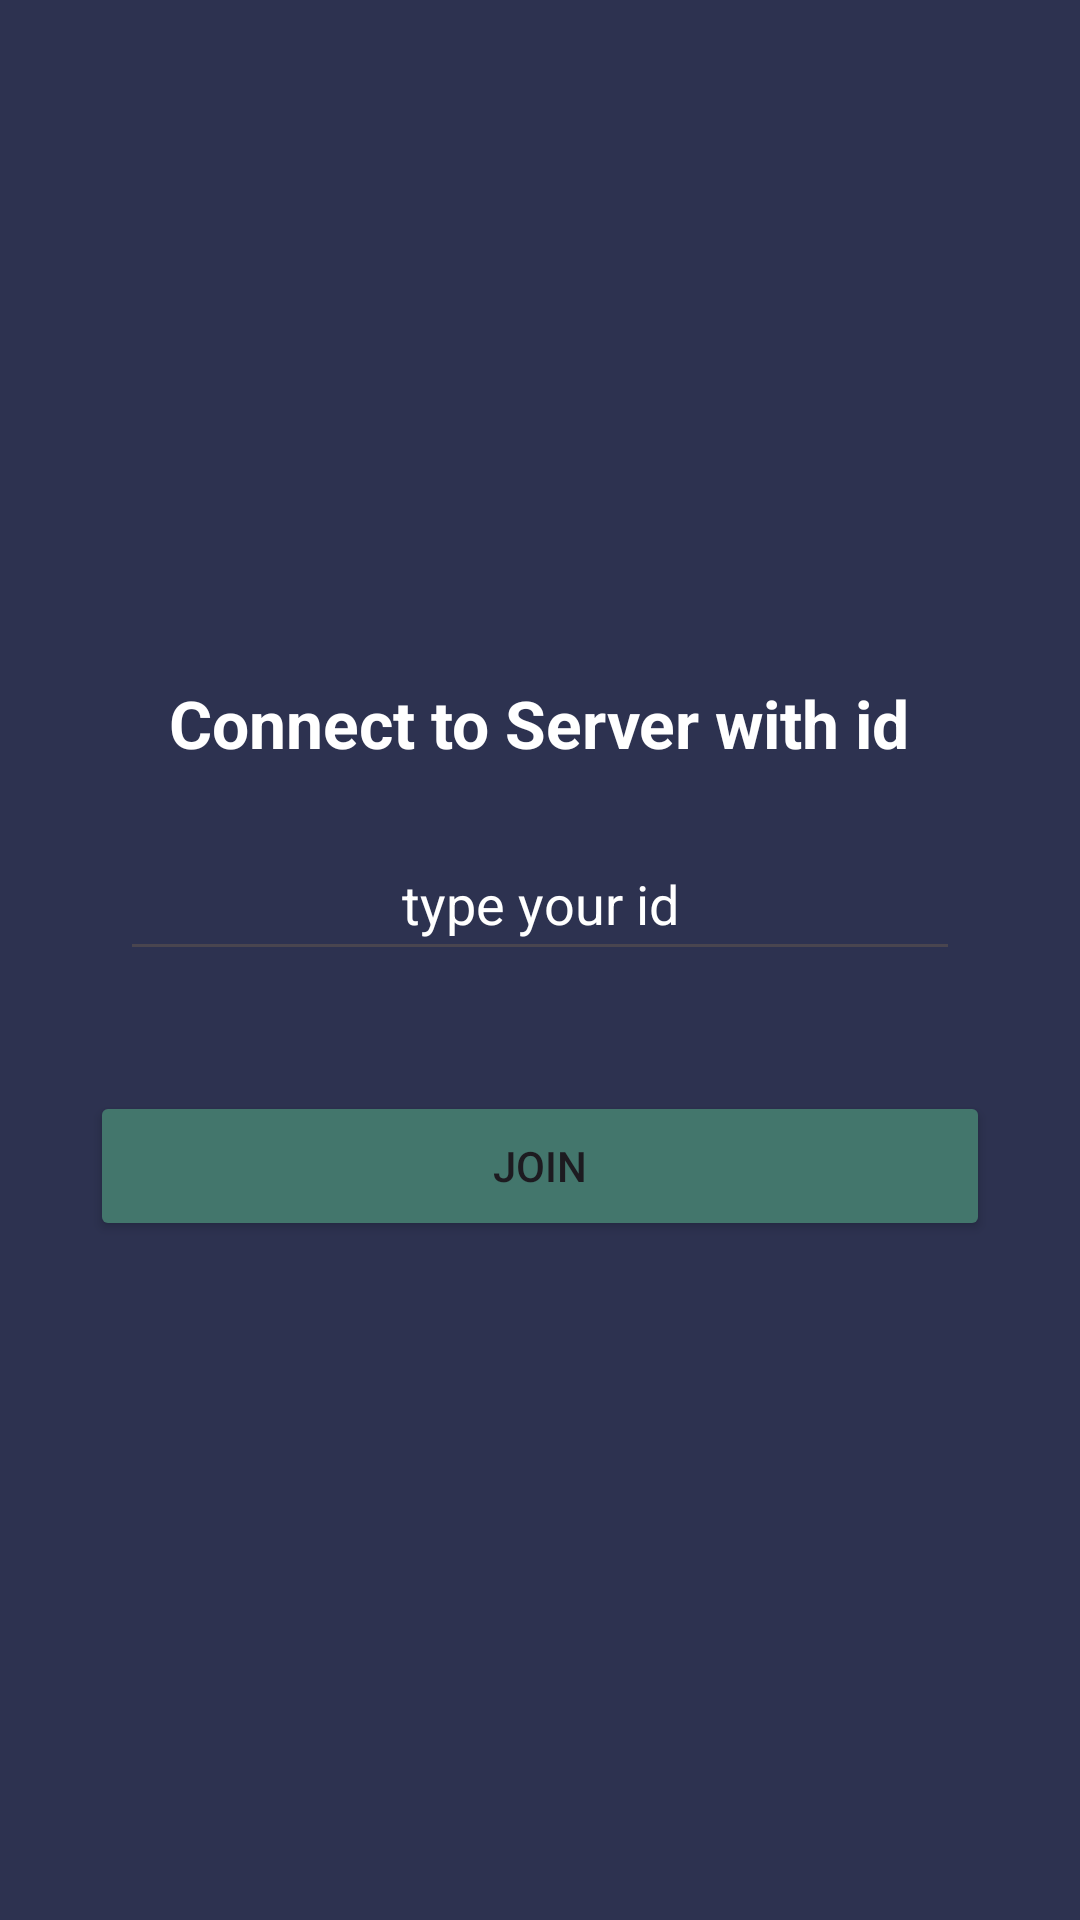

Android layout source for this screen:
<!-- AndroidManifest.xml: application theme Theme.ScreenSharingApp -->
<!-- res/layout/activity_login.xml -->
<?xml version="1.0" encoding="utf-8"?>
<LinearLayout xmlns:android="http://schemas.android.com/apk/res/android"
    xmlns:app="http://schemas.android.com/apk/res-auto"
    xmlns:tools="http://schemas.android.com/tools"
    android:layout_width="match_parent"
    android:layout_height="match_parent"
    tools:context=".LoginActivity"
    android:orientation="vertical"
    android:gravity="center"
    android:background="@color/myGray"
    >

    <TextView
        android:id="@+id/titleTv"
        android:layout_width="wrap_content"
        android:layout_height="wrap_content"
        android:gravity="center"
        android:text="Connect to Server with id"
        android:textSize="22sp"
        android:textStyle="bold"
        android:textColor="@color/white"
        />

    <EditText
        android:id="@+id/idEt"
        android:layout_width="match_parent"
        android:layout_height="48dp"
        android:layout_marginHorizontal="40dp"
        android:layout_marginTop="20dp"
        android:hint="type your id"
        android:gravity="center"
        android:textColor="@color/white"
        android:textColorHint="@color/white"
        />

    <Button
        android:id="@+id/joinBtn"
        android:layout_width="300dp"
        android:layout_height="50dp"
        android:layout_marginTop="40dp"
        android:text="Join"
        android:backgroundTint="@color/myGreen"
        />

</LinearLayout>
<!-- resources referenced by this layout -->
<resources>
  <color name="myGray">#2D3250</color>
  <color name="myGreen">#43766C</color>
  <color name="white">#FFFFFFFF</color>
  <style name="Theme.ScreenSharingApp" parent="Base.Theme.ScreenSharingApp" />
  <style name="Base.Theme.ScreenSharingApp" parent="Theme.Material3.DayNight.NoActionBar">
          
          
      </style>
</resources>
